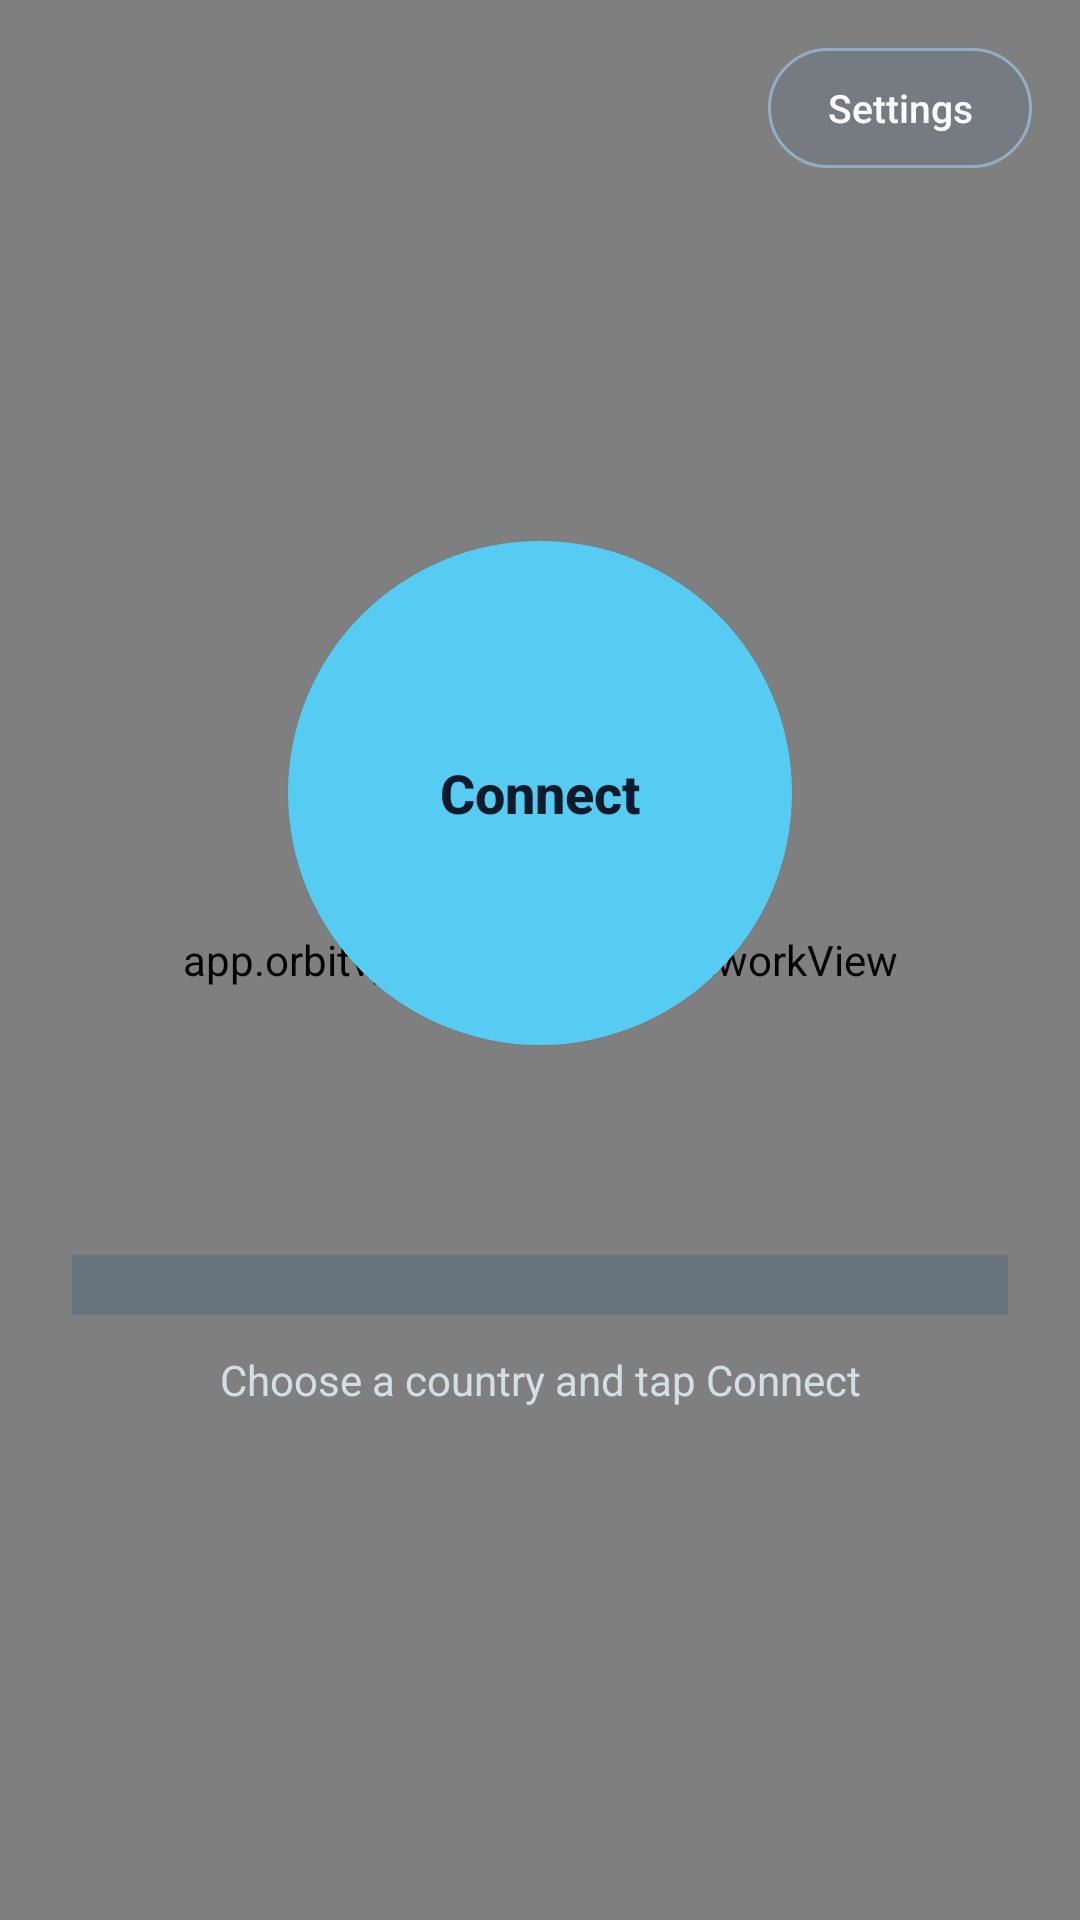

Reconstruct the res/layout file that produces this screen, plus the resources it refers to.
<!-- AndroidManifest.xml: application theme Theme.V2rayExample -->
<!-- res/layout/activity_home.xml -->
<?xml version="1.0" encoding="utf-8"?>
<FrameLayout xmlns:android="http://schemas.android.com/apk/res/android"
    xmlns:app="http://schemas.android.com/apk/res-auto"
    android:layout_width="match_parent"
    android:layout_height="match_parent"
    android:background="@drawable/bg_home_space">

    <app.orbitvpn.client.GlobeNetworkView
        android:id="@+id/globe_view"
        android:layout_width="match_parent"
        android:layout_height="match_parent" />

    <Button
        android:id="@+id/btn_settings"
        android:layout_width="wrap_content"
        android:layout_height="wrap_content"
        android:layout_gravity="top|end"
        android:layout_margin="16dp"
        android:background="@drawable/btn_settings_round"
        android:minHeight="40dp"
        android:text="@string/btn_settings"
        android:textAllCaps="false"
        android:textColor="@android:color/white"
        android:textSize="13sp"
        app:backgroundTint="@null" />

    <LinearLayout
        android:layout_width="match_parent"
        android:layout_height="wrap_content"
        android:layout_gravity="center"
        android:gravity="center_horizontal"
        android:orientation="vertical"
        android:paddingHorizontal="24dp">

        <Button
            android:id="@+id/btn_connect"
            android:layout_width="168dp"
            android:layout_height="168dp"
            android:layout_marginTop="10dp"
            android:background="@drawable/btn_connect_round"
            android:elevation="8dp"
            android:gravity="center"
            android:text="@string/btn_connect"
            android:textAllCaps="false"
            android:textColor="#0B1B2B"
            android:textSize="18sp"
            android:textStyle="bold"
            app:backgroundTint="@null" />

        <Spinner
            android:id="@+id/country_list"
            android:layout_width="match_parent"
            android:layout_height="wrap_content"
            android:layout_marginTop="70dp"
            android:background="#553A5F7A"
            android:padding="10dp"
            android:popupTheme="@style/ThemeOverlay.AppCompat.Light"
            android:spinnerMode="dropdown" />

        <TextView
            android:id="@+id/home_status"
            android:layout_width="match_parent"
            android:layout_height="wrap_content"
            android:layout_marginTop="12dp"
            android:gravity="center"
            android:text="@string/home_status_idle"
            android:textColor="#CCE8F6FF"
            android:textSize="14sp" />

        <TextView
            android:id="@+id/no_countries_hint"
            android:layout_width="match_parent"
            android:layout_height="wrap_content"
            android:layout_marginTop="8dp"
            android:gravity="center"
            android:text="@string/no_favorite_countries"
            android:textColor="#99E8F6FF"
            android:textSize="13sp"
            android:visibility="gone" />
    </LinearLayout>
</FrameLayout>
<!-- resources referenced by this layout -->
<resources>
  <!-- drawable bg_home_space (drawable) -->
  <?xml version="1.0" encoding="utf-8"?>
  <shape xmlns:android="http://schemas.android.com/apk/res/android"
      android:shape="rectangle">
      <gradient
          android:angle="270"
          android:endColor="#02060C"
          android:centerColor="#0A1A2E"
          android:startColor="#102844"
          android:type="linear" />
  </shape>
  <!-- drawable btn_connect_round (drawable) -->
  <?xml version="1.0" encoding="utf-8"?>
  <selector xmlns:android="http://schemas.android.com/apk/res/android">
      <item android:state_pressed="true">
          <shape android:shape="oval">
              <solid android:color="#2F80ED" />
              <size android:width="168dp" android:height="168dp" />
          </shape>
      </item>
      <item>
          <shape android:shape="oval">
              <solid android:color="#56CCF2" />
              <size android:width="168dp" android:height="168dp" />
          </shape>
      </item>
  </selector>
  <!-- drawable btn_settings_round (drawable) -->
  <?xml version="1.0" encoding="utf-8"?>
  <shape xmlns:android="http://schemas.android.com/apk/res/android"
      android:shape="rectangle">
      <solid android:color="#334F6B8A" />
      <stroke
          android:width="1dp"
          android:color="#88A8D8FF" />
      <corners android:radius="22dp" />
      <padding
          android:bottom="8dp"
          android:left="16dp"
          android:right="16dp"
          android:top="8dp" />
  </shape>
  <string name="btn_connect">Connect</string>
  <string name="btn_settings">Settings</string>
  <string name="home_status_idle">Choose a country and tap Connect</string>
  <string name="no_favorite_countries">No favorite countries yet. Mark favorites in developer mode.</string>
  <style name="Theme.V2rayExample" parent="Theme.AppCompat.NoActionBar">
          <item name="colorPrimary">@color/purple_500</item>
          <item name="android:statusBarColor">@color/gray</item>
          <item name="android:windowBackground">@color/background_dark</item>
          <item name="android:textColor">@color/white</item>
          <item name="android:editTextColor">@color/white</item>
          <item name="android:textColorHint">#99FFFFFF</item>
          <item name="configInputBackground">@drawable/config_editor_bg_dark</item>
          <item name="spinnerItemTextColor">@color/white</item>
      </style>
  <color name="purple_500">#FF6200EE</color>
  <color name="gray">#302F2F</color>
  <color name="background_dark">#121212</color>
  <color name="white">#FFFFFFFF</color>
  <!-- drawable config_editor_bg_dark (drawable) -->
  <?xml version="1.0" encoding="utf-8"?>
  <shape xmlns:android="http://schemas.android.com/apk/res/android"
      android:shape="rectangle">
      <solid android:color="@color/config_bg_dark" />
      <stroke
          android:width="1dp"
          android:color="@color/config_stroke_dark" />
      <corners android:radius="4dp" />
      <padding
          android:bottom="8dp"
          android:left="8dp"
          android:right="8dp"
          android:top="8dp" />
  </shape>
  <color name="config_bg_dark">#1E1E1E</color>
  <color name="config_stroke_dark">#555555</color>
</resources>
